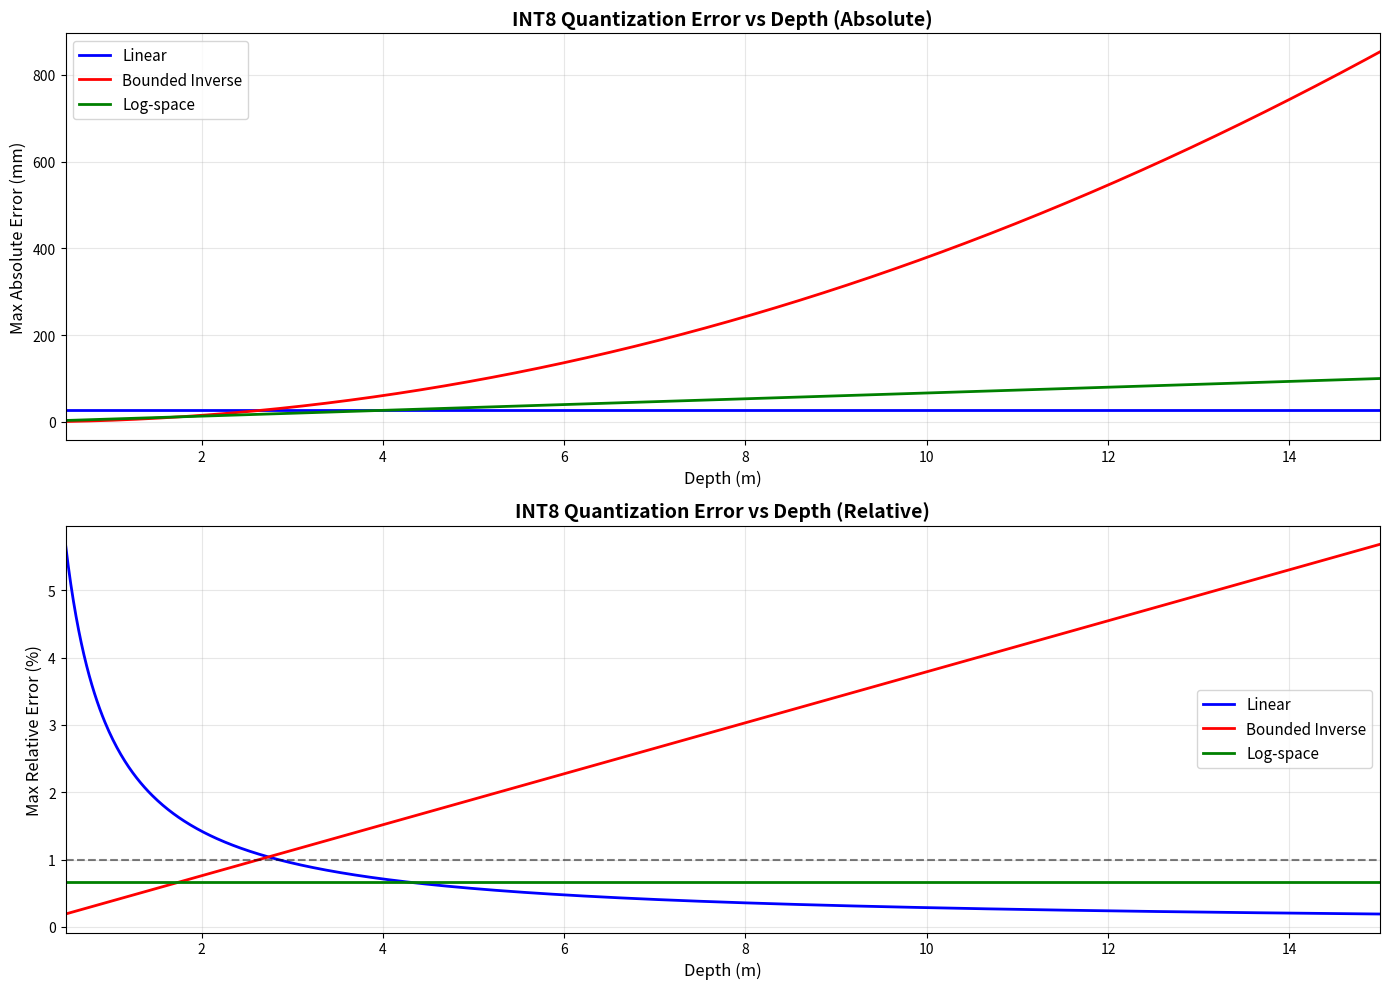

The script that saved this image: (Note: this script raises an exception after producing the figure.)
#!/usr/bin/env python3
"""
INT8 양자화 해상도 분석: Linear vs Bounded Inverse Depth
"""

import numpy as np
import matplotlib.pyplot as plt

def analyze_int8_resolution():
    """INT8 양자화 해상도 상세 분석"""
    
    min_depth = 0.5
    max_depth = 15.0
    int8_levels = 256  # 8-bit unsigned
    
    print("="*80)
    print("INT8 Quantization Resolution Analysis")
    print("="*80)
    print(f"Depth range: [{min_depth}, {max_depth}]m")
    print(f"INT8 levels: {int8_levels}")
    print()
    
    # =========================================================================
    # Method 1: Linear Depth (Direct)
    # =========================================================================
    print("📊 Method 1: LINEAR DEPTH (Direct Quantization)")
    print("-"*80)
    
    # Linear mapping: depth ∈ [0.5, 15] → int8 ∈ [0, 255]
    depth_range = max_depth - min_depth
    linear_step = depth_range / (int8_levels - 1)
    
    print(f"Formula: int8 = round((depth - {min_depth}) / {linear_step:.6f})")
    print(f"Quantization step: {linear_step:.6f}m = {linear_step*1000:.3f}mm")
    print()
    
    # 깊이별 절대 오차
    test_depths = [0.5, 1.0, 2.0, 5.0, 10.0, 15.0]
    print("Absolute error at different depths:")
    for d in test_depths:
        max_error = linear_step / 2
        rel_error = (max_error / d) * 100
        print(f"  {d:5.1f}m: max_error={max_error*1000:6.3f}mm ({rel_error:5.2f}%)")
    
    print()
    
    # =========================================================================
    # Method 2: Bounded Inverse Depth (Current)
    # =========================================================================
    print("📊 Method 2: BOUNDED INVERSE DEPTH (Current)")
    print("-"*80)
    
    inv_min = 1.0 / max_depth  # 0.0667
    inv_max = 1.0 / min_depth  # 2.0
    inv_range = inv_max - inv_min
    
    # Sigmoid [0,1] → int8 [0,255]
    sigmoid_step = 1.0 / (int8_levels - 1)
    
    print(f"Inverse range: [{inv_min:.4f}, {inv_max:.4f}]")
    print(f"Formula: sigmoid → int8 [0,255] → inv = {inv_min:.4f} + {inv_range:.4f} × (int8/255)")
    print(f"Sigmoid quantization step: {sigmoid_step:.8f}")
    print()
    
    # 깊이별 오차 계산 (미분 사용)
    # depth = 1 / inv
    # inv = inv_min + inv_range × sigmoid
    # d(depth)/d(sigmoid) = -1/inv² × inv_range
    
    print("Absolute error at different depths (via derivative):")
    for d in test_depths:
        inv = 1.0 / d
        # 미분: |∂depth/∂sigmoid| = inv_range / inv²
        deriv = inv_range / (inv ** 2)
        max_error = deriv * sigmoid_step / 2
        rel_error = (max_error / d) * 100
        print(f"  {d:5.1f}m: max_error={max_error*1000:6.3f}mm ({rel_error:5.2f}%)")
    
    print()
    
    # =========================================================================
    # Method 3: Log-space Depth
    # =========================================================================
    print("📊 Method 3: LOG-SPACE DEPTH")
    print("-"*80)
    
    log_min = np.log(min_depth)  # -0.693
    log_max = np.log(max_depth)  # 2.708
    log_range = log_max - log_min
    log_step = log_range / (int8_levels - 1)
    
    print(f"Log range: [{log_min:.3f}, {log_max:.3f}]")
    print(f"Formula: log(depth) = {log_min:.3f} + {log_range:.3f} × (int8/255)")
    print(f"Log quantization step: {log_step:.6f}")
    print()
    
    print("Absolute error at different depths (via derivative):")
    for d in test_depths:
        # depth = exp(log_depth)
        # d(depth)/d(log_depth) = depth
        deriv = d
        max_error = deriv * log_step / 2
        rel_error = (max_error / d) * 100
        print(f"  {d:5.1f}m: max_error={max_error*1000:6.3f}mm ({rel_error:5.2f}%)")
    
    print()
    
    # =========================================================================
    # Comparison Plot
    # =========================================================================
    print("📈 Generating comparison plot...")
    
    depths = np.linspace(min_depth, max_depth, 1000)
    
    # Linear
    linear_errors = np.full_like(depths, linear_step / 2)
    
    # Bounded Inverse
    invs = 1.0 / depths
    bounded_errors = (inv_range / (invs ** 2)) * sigmoid_step / 2
    
    # Log-space
    log_errors = depths * log_step / 2
    
    fig, axes = plt.subplots(2, 1, figsize=(14, 10))
    
    # Plot 1: Absolute Error (mm)
    ax1 = axes[0]
    ax1.plot(depths, linear_errors * 1000, 'b-', linewidth=2, label='Linear')
    ax1.plot(depths, bounded_errors * 1000, 'r-', linewidth=2, label='Bounded Inverse')
    ax1.plot(depths, log_errors * 1000, 'g-', linewidth=2, label='Log-space')
    ax1.set_xlabel('Depth (m)', fontsize=12)
    ax1.set_ylabel('Max Absolute Error (mm)', fontsize=12)
    ax1.set_title('INT8 Quantization Error vs Depth (Absolute)', fontsize=14, fontweight='bold')
    ax1.legend(fontsize=11)
    ax1.grid(True, alpha=0.3)
    ax1.set_xlim([min_depth, max_depth])
    
    # Plot 2: Relative Error (%)
    ax2 = axes[1]
    ax2.plot(depths, (linear_errors / depths) * 100, 'b-', linewidth=2, label='Linear')
    ax2.plot(depths, (bounded_errors / depths) * 100, 'r-', linewidth=2, label='Bounded Inverse')
    ax2.plot(depths, (log_errors / depths) * 100, 'g-', linewidth=2, label='Log-space')
    ax2.set_xlabel('Depth (m)', fontsize=12)
    ax2.set_ylabel('Max Relative Error (%)', fontsize=12)
    ax2.set_title('INT8 Quantization Error vs Depth (Relative)', fontsize=14, fontweight='bold')
    ax2.legend(fontsize=11)
    ax2.grid(True, alpha=0.3)
    ax2.set_xlim([min_depth, max_depth])
    ax2.axhline(y=1.0, color='k', linestyle='--', alpha=0.5, label='1% threshold')
    
    plt.tight_layout()
    output_path = 'outputs/int8_quantization_analysis.png'
    plt.savefig(output_path, dpi=300, bbox_inches='tight')
    print(f"✅ Plot saved to: {output_path}")
    plt.close()
    
    # =========================================================================
    # Detailed Error Table
    # =========================================================================
    print()
    print("="*80)
    print("📋 DETAILED COMPARISON TABLE")
    print("="*80)
    print()
    
    print(f"{'Depth':<8} {'Linear Error':<20} {'Bounded Inv Error':<20} {'Log Error':<20}")
    print(f"{'(m)':<8} {'(mm / %)':<20} {'(mm / %)':<20} {'(mm / %)':<20}")
    print("-"*80)
    
    for d in test_depths:
        # Linear
        lin_err = linear_step / 2
        lin_rel = (lin_err / d) * 100
        
        # Bounded Inverse
        inv = 1.0 / d
        bound_err = (inv_range / (inv ** 2)) * sigmoid_step / 2
        bound_rel = (bound_err / d) * 100
        
        # Log-space
        log_err = d * log_step / 2
        log_rel = (log_err / d) * 100
        
        print(f"{d:6.1f}   {lin_err*1000:6.3f} / {lin_rel:5.2f}%    "
              f"{bound_err*1000:6.3f} / {bound_rel:5.2f}%    "
              f"{log_err*1000:6.3f} / {log_rel:5.2f}%")
    
    print()
    
    # =========================================================================
    # Key Findings
    # =========================================================================
    print("="*80)
    print("🔍 KEY FINDINGS")
    print("="*80)
    print()
    
    # Find worst-case errors
    worst_linear = max(linear_errors)
    worst_bounded = max(bounded_errors)
    worst_log = max(log_errors)
    
    worst_linear_rel = max((linear_errors / depths) * 100)
    worst_bounded_rel = max((bounded_errors / depths) * 100)
    worst_log_rel = max((log_errors / depths) * 100)
    
    print("Worst-case Absolute Errors:")
    print(f"  Linear:         {worst_linear*1000:.3f}mm (constant)")
    print(f"  Bounded Inv:    {worst_bounded*1000:.3f}mm (at {min_depth}m)")
    print(f"  Log-space:      {worst_log*1000:.3f}mm (at {max_depth}m)")
    print()
    
    print("Worst-case Relative Errors:")
    print(f"  Linear:         {worst_linear_rel:.2f}% (at {min_depth}m)")
    print(f"  Bounded Inv:    {worst_bounded_rel:.2f}% (at {min_depth}m)")
    print(f"  Log-space:      {worst_log_rel:.2f}% (constant)")
    print()
    
    print("✅ Linear is BEST for:")
    print("   - Uniform absolute error across all depths")
    print("   - Simple implementation")
    print("   - Direct depth prediction")
    print()
    
    print("⚠️  Bounded Inverse is WORST for:")
    print("   - Near-field accuracy (high error at 0.5m)")
    print("   - INT8 quantization (error amplification)")
    print("   - Non-uniform error distribution")
    print()
    
    print("🟢 Log-space is BEST for:")
    print("   - Uniform relative error (constant %)")
    print("   - Human perception (Weber-Fechner law)")
    print("   - Far-field accuracy")
    print()
    
    # =========================================================================
    # INT8 Sufficiency Analysis
    # =========================================================================
    print("="*80)
    print("❓ IS INT8 SUFFICIENT FOR LINEAR DEPTH?")
    print("="*80)
    print()
    
    print(f"Linear quantization step: {linear_step*1000:.3f}mm = {linear_step*100:.3f}cm")
    print()
    
    # Typical depth accuracy requirements
    requirements = {
        "Automotive (ADAS)": 100,  # 10cm
        "Robotics (navigation)": 50,  # 5cm
        "AR/VR": 10,  # 1cm
        "Precision robotics": 5,  # 5mm
    }
    
    print("Comparison with typical requirements:")
    for app, req_mm in requirements.items():
        status = "✅ OK" if linear_step*1000 < req_mm else "❌ INSUFFICIENT"
        print(f"  {app:<25}: {req_mm:4.0f}mm required → {status}")
    
    print()
    print("🎯 CONCLUSION:")
    print(f"   INT8 linear depth provides {linear_step*1000:.3f}mm resolution")
    print(f"   This is SUFFICIENT for most applications (< 100mm)")
    print(f"   Maximum relative error at 0.5m: {worst_linear_rel:.2f}%")
    print(f"   Maximum relative error at 15m: {(linear_step/2/max_depth)*100:.2f}%")
    print()


if __name__ == '__main__':
    analyze_int8_resolution()
